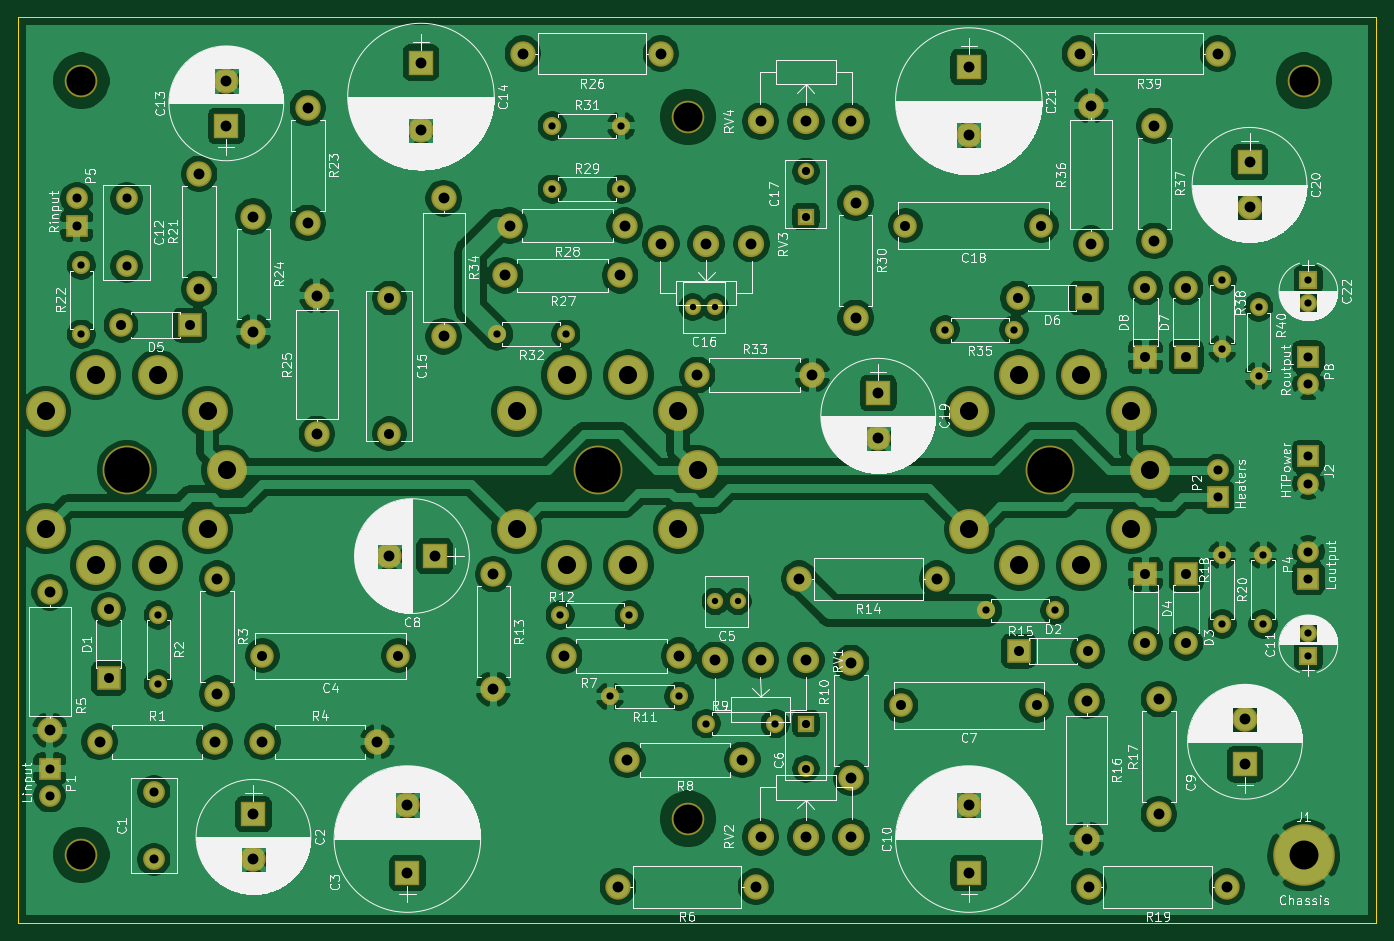
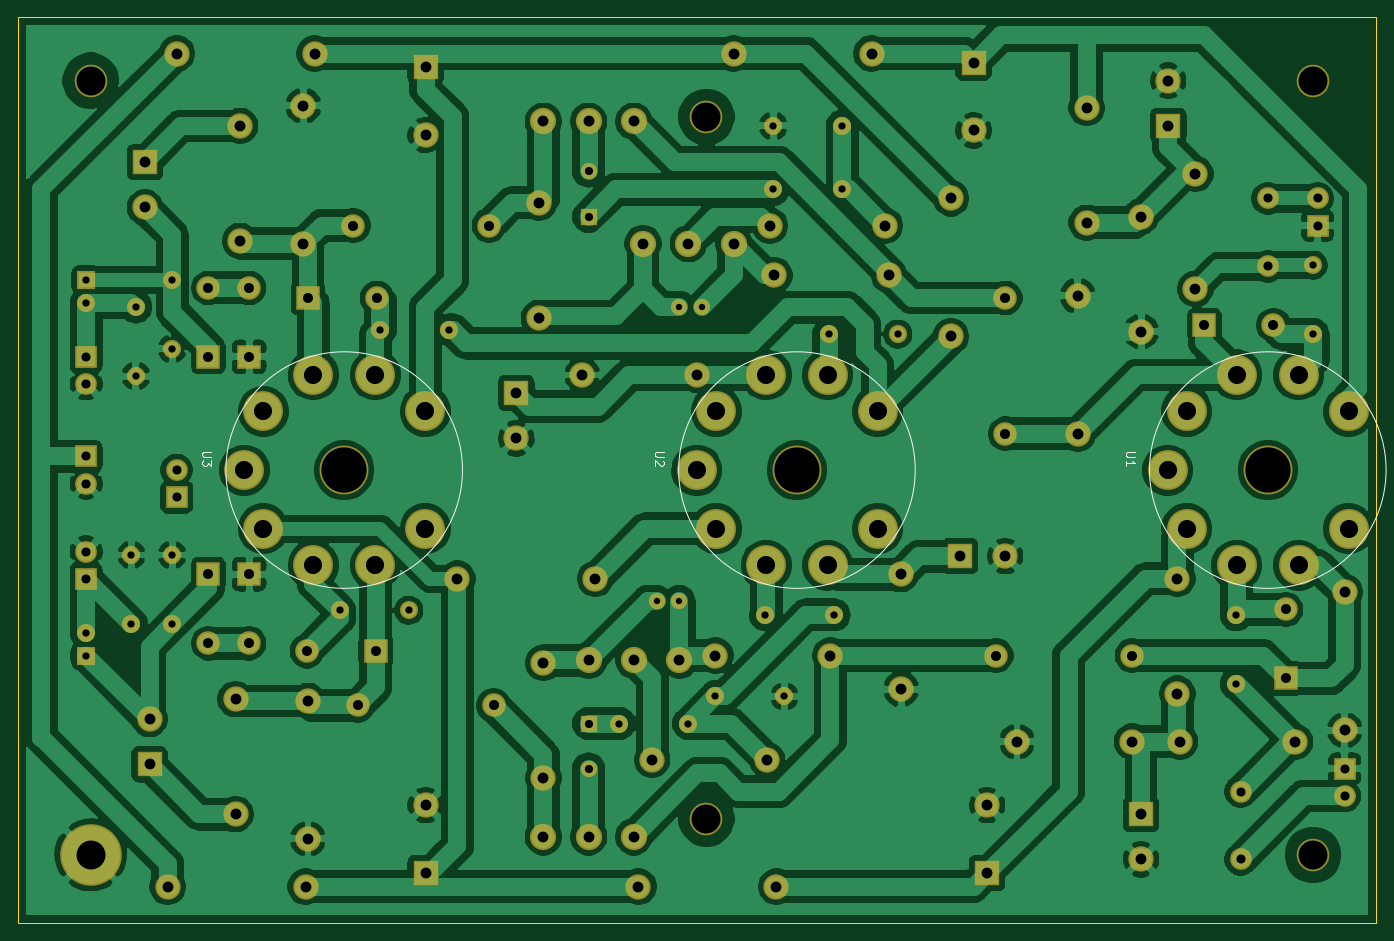
Circuit board: 8 layer files. Board 150.0 x 100.0 mm.
- bottom_copper: Preamp-Trial-B_Cu.gbr (297425 bytes)
- bottom_mask: Preamp-Trial-B_Mask.gbr (6728 bytes)
- bottom_silk: Preamp-Trial-B_SilkS.gbr (2306 bytes)
- outline: Preamp-Trial-Edge_Cuts.gbr (697 bytes)
- top_copper: Preamp-Trial-F_Cu.gbr (372790 bytes)
- top_mask: Preamp-Trial-F_Mask.gbr (6728 bytes)
- top_silk: Preamp-Trial-F_SilkS.gbr (241697 bytes)
- drill: Preamp-Trial.drl (3172 bytes)

=== bottom_copper: Preamp-Trial-B_Cu.gbr (297425 bytes, source omitted) ===
=== bottom_mask: Preamp-Trial-B_Mask.gbr (6728 bytes, source omitted) ===
=== bottom_silk: Preamp-Trial-B_SilkS.gbr ===
G04 #@! TF.GenerationSoftware,KiCad,Pcbnew,(5.1.5-0-10_14)*
G04 #@! TF.CreationDate,2020-04-26T22:00:10+01:00*
G04 #@! TF.ProjectId,Preamp-Trial,50726561-6d70-42d5-9472-69616c2e6b69,rev?*
G04 #@! TF.SameCoordinates,Original*
G04 #@! TF.FileFunction,Legend,Bot*
G04 #@! TF.FilePolarity,Positive*
%FSLAX46Y46*%
G04 Gerber Fmt 4.6, Leading zero omitted, Abs format (unit mm)*
G04 Created by KiCad (PCBNEW (5.1.5-0-10_14)) date 2020-04-26 22:00:10*
%MOMM*%
%LPD*%
G04 APERTURE LIST*
%ADD10C,0.150000*%
G04 APERTURE END LIST*
D10*
X115061887Y-85000000D02*
G75*
G03X115061887Y-85000000I-13061887J0D01*
G01*
X167061887Y-85000000D02*
G75*
G03X167061887Y-85000000I-13061887J0D01*
G01*
X217061887Y-85000000D02*
G75*
G03X217061887Y-85000000I-13061887J0D01*
G01*
X116692380Y-82968095D02*
X117501904Y-82968095D01*
X117597142Y-83015714D01*
X117644761Y-83063333D01*
X117692380Y-83158571D01*
X117692380Y-83349047D01*
X117644761Y-83444285D01*
X117597142Y-83491904D01*
X117501904Y-83539523D01*
X116692380Y-83539523D01*
X117692380Y-84539523D02*
X117692380Y-83968095D01*
X117692380Y-84253809D02*
X116692380Y-84253809D01*
X116835238Y-84158571D01*
X116930476Y-84063333D01*
X116978095Y-83968095D01*
X168692380Y-82968095D02*
X169501904Y-82968095D01*
X169597142Y-83015714D01*
X169644761Y-83063333D01*
X169692380Y-83158571D01*
X169692380Y-83349047D01*
X169644761Y-83444285D01*
X169597142Y-83491904D01*
X169501904Y-83539523D01*
X168692380Y-83539523D01*
X168787619Y-83968095D02*
X168740000Y-84015714D01*
X168692380Y-84110952D01*
X168692380Y-84349047D01*
X168740000Y-84444285D01*
X168787619Y-84491904D01*
X168882857Y-84539523D01*
X168978095Y-84539523D01*
X169120952Y-84491904D01*
X169692380Y-83920476D01*
X169692380Y-84539523D01*
X218692380Y-82968095D02*
X219501904Y-82968095D01*
X219597142Y-83015714D01*
X219644761Y-83063333D01*
X219692380Y-83158571D01*
X219692380Y-83349047D01*
X219644761Y-83444285D01*
X219597142Y-83491904D01*
X219501904Y-83539523D01*
X218692380Y-83539523D01*
X218692380Y-83920476D02*
X218692380Y-84539523D01*
X219073333Y-84206190D01*
X219073333Y-84349047D01*
X219120952Y-84444285D01*
X219168571Y-84491904D01*
X219263809Y-84539523D01*
X219501904Y-84539523D01*
X219597142Y-84491904D01*
X219644761Y-84444285D01*
X219692380Y-84349047D01*
X219692380Y-84063333D01*
X219644761Y-83968095D01*
X219597142Y-83920476D01*
M02*

=== outline: Preamp-Trial-Edge_Cuts.gbr ===
G04 #@! TF.GenerationSoftware,KiCad,Pcbnew,(5.1.5-0-10_14)*
G04 #@! TF.CreationDate,2020-04-26T22:00:10+01:00*
G04 #@! TF.ProjectId,Preamp-Trial,50726561-6d70-42d5-9472-69616c2e6b69,rev?*
G04 #@! TF.SameCoordinates,Original*
G04 #@! TF.FileFunction,Profile,NP*
%FSLAX46Y46*%
G04 Gerber Fmt 4.6, Leading zero omitted, Abs format (unit mm)*
G04 Created by KiCad (PCBNEW (5.1.5-0-10_14)) date 2020-04-26 22:00:10*
%MOMM*%
%LPD*%
G04 APERTURE LIST*
%ADD10C,0.150000*%
G04 APERTURE END LIST*
D10*
X90000000Y-35000000D02*
X90000000Y-135000000D01*
X240000000Y-35000000D02*
X90000000Y-35000000D01*
X240000000Y-135000000D02*
X240000000Y-35000000D01*
X90000000Y-135000000D02*
X240000000Y-135000000D01*
M02*

=== top_copper: Preamp-Trial-F_Cu.gbr (372790 bytes, source omitted) ===
=== top_mask: Preamp-Trial-F_Mask.gbr (6728 bytes, source omitted) ===
=== top_silk: Preamp-Trial-F_SilkS.gbr (241697 bytes, source omitted) ===
=== drill: Preamp-Trial.drl ===
M48
; DRILL file {KiCad (5.1.5-0-10_14)} date Sunday, 26 April 2020 at 22:00:15
; FORMAT={-:-/ absolute / metric / decimal}
; #@! TF.CreationDate,2020-04-26T22:00:15+01:00
; #@! TF.GenerationSoftware,Kicad,Pcbnew,(5.1.5-0-10_14)
FMAT,2
METRIC
T1C0.700
T2C0.800
T3C0.900
T4C1.000
T5C1.100
T6C1.199
T7C1.200
T8C2.000
T9C3.200
T10C3.200
T11C5.000
%
G90
G05
T1
X167.0Y-99.5
X169.5Y-99.5
X164.5Y-67.0
X167.0Y-67.0
T2
X166.0Y-113.0
X173.62Y-113.0
X223.0Y-64.0
X223.0Y-71.62
X223.0Y-94.38
X223.0Y-102.0
X196.88Y-100.5
X204.5Y-100.5
X155.38Y-110.0
X163.0Y-110.0
X149.0Y-54.0
X156.62Y-54.0
X232.5Y-64.0
X232.5Y-66.5
X232.5Y-103.0
X232.5Y-105.5
X142.88Y-70.0
X150.5Y-70.0
X227.5Y-94.38
X227.5Y-102.0
X227.0Y-67.0
X227.0Y-74.62
X192.38Y-69.5
X200.0Y-69.5
X105.5Y-101.0
X105.5Y-108.62
X97.0Y-62.38
X97.0Y-70.0
X149.0Y-47.0
X156.62Y-47.0
X149.88Y-101.0
X157.5Y-101.0
T3
X177.0Y-113.0
X177.0Y-118.0
X177.0Y-52.0
X177.0Y-57.0
T4
X105.0Y-120.5
X105.0Y-128.0
X96.5Y-55.0
X96.5Y-58.0
X232.5Y-94.0
X232.5Y-97.0
X222.5Y-85.0
X222.5Y-88.0
X93.5Y-118.0
X93.5Y-121.0
X232.5Y-83.5
X232.5Y-86.5
X102.0Y-55.0
X102.0Y-62.5
X232.5Y-72.5
X232.5Y-75.5
T5
X200.38Y-66.0
X208.0Y-66.0
X101.38Y-69.0
X109.0Y-69.0
X214.5Y-64.88
X214.5Y-72.5
X200.5Y-105.0
X208.12Y-105.0
X131.0Y-66.0
X131.0Y-81.0
X214.5Y-96.5
X214.5Y-104.12
X117.0Y-105.5
X132.0Y-105.5
X188.0Y-58.0
X203.0Y-58.0
X219.0Y-64.88
X219.0Y-72.5
X219.0Y-96.5
X219.0Y-104.12
X100.0Y-100.38
X100.0Y-108.0
X187.5Y-111.0
X202.5Y-111.0
T6
X172.0Y-125.5
X177.001Y-125.5
X182.003Y-125.5
X160.997Y-60.0
X165.999Y-60.0
X171.0Y-60.0
X166.997Y-106.0
X171.999Y-106.0
X177.0Y-106.0
X172.0Y-46.5
X177.001Y-46.5
X182.003Y-46.5
T7
X113.0Y-42.0
X113.0Y-47.0
X208.26Y-131.0
X223.5Y-131.0
X225.5Y-112.5
X225.5Y-117.5
X185.0Y-76.5
X185.0Y-81.5
X182.5Y-55.5
X182.5Y-68.2
X156.26Y-131.0
X171.5Y-131.0
X165.0Y-74.5
X177.7Y-74.5
X226.0Y-51.0
X226.0Y-56.0
X134.5Y-40.0
X134.5Y-47.5
X123.0Y-65.76
X123.0Y-81.0
X110.0Y-52.3
X110.0Y-65.0
X215.5Y-47.0
X215.5Y-59.7
X150.3Y-105.5
X163.0Y-105.5
X112.0Y-97.0
X112.0Y-109.7
X143.8Y-63.5
X156.5Y-63.5
X145.76Y-39.0
X161.0Y-39.0
X122.0Y-45.0
X122.0Y-57.7
X137.0Y-55.0
X137.0Y-70.24
X99.0Y-115.0
X111.7Y-115.0
X116.0Y-123.0
X116.0Y-128.0
X142.5Y-96.5
X142.5Y-109.2
X195.0Y-122.0
X195.0Y-129.5
X176.26Y-97.0
X191.5Y-97.0
X131.0Y-94.5
X136.0Y-94.5
X208.5Y-44.76
X208.5Y-60.0
X195.0Y-40.5
X195.0Y-48.0
X133.0Y-122.0
X133.0Y-129.5
X208.0Y-110.5
X208.0Y-125.74
X117.0Y-115.0
X129.7Y-115.0
X182.0Y-106.3
X182.0Y-119.0
X157.3Y-117.0
X170.0Y-117.0
X144.3Y-58.0
X157.0Y-58.0
X116.0Y-57.0
X116.0Y-69.7
X216.0Y-110.3
X216.0Y-123.0
X207.26Y-39.0
X222.5Y-39.0
X93.5Y-98.5
X93.5Y-113.74
T8
X93.068Y-78.511
X93.068Y-91.489
X98.588Y-74.5
X98.588Y-95.5
X105.412Y-74.5
X105.412Y-95.5
X110.932Y-78.511
X110.932Y-91.489
X113.04Y-85.0
X145.068Y-78.511
X145.068Y-91.489
X150.588Y-74.5
X150.588Y-95.5
X157.412Y-74.5
X157.412Y-95.5
X162.932Y-78.511
X162.932Y-91.489
X165.04Y-85.0
X195.068Y-78.511
X195.068Y-91.489
X200.588Y-74.5
X200.588Y-95.5
X207.412Y-74.5
X207.412Y-95.5
X212.932Y-78.511
X212.932Y-91.489
X215.04Y-85.0
T9
X232.0Y-127.5
T10
X232.0Y-42.0
X164.0Y-46.0
X97.0Y-127.5
X164.0Y-123.5
X97.0Y-42.0
T11
X102.0Y-85.0
X154.0Y-85.0
X204.0Y-85.0
T0
M30

